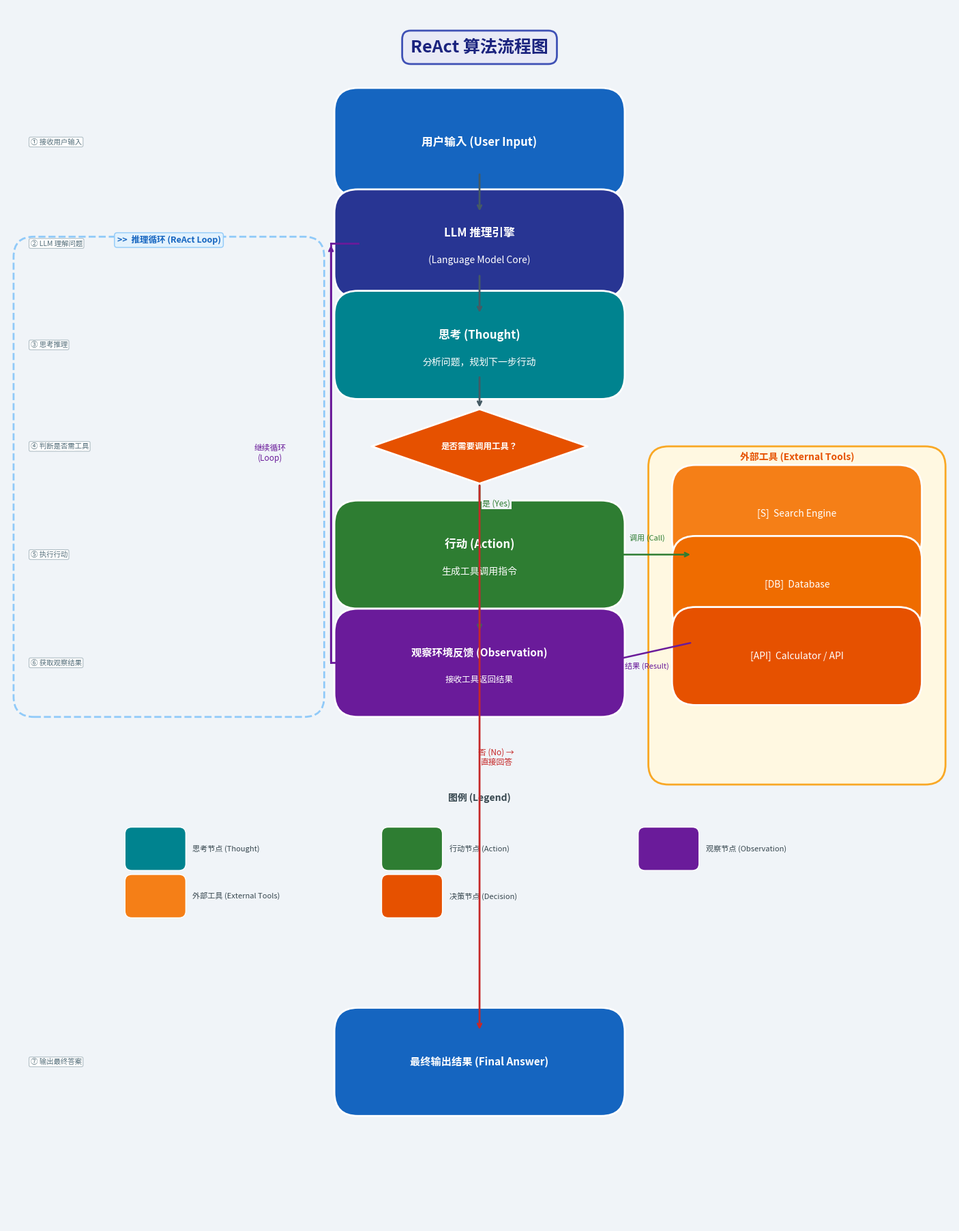

Write Python code to recreate this figure. (Note: this script raises an exception after producing the figure.)
import matplotlib
matplotlib.use('Agg')
import matplotlib.pyplot as plt
import matplotlib.patches as mpatches
from matplotlib.patches import FancyBboxPatch, FancyArrowPatch
import matplotlib.patheffects as pe
import matplotlib.font_manager as fm

# Use a CJK-capable font so Chinese characters render correctly
_CJK_FONTS = ['Noto Sans CJK JP', 'Noto Serif CJK JP',
               'Noto Sans CJK SC', 'AR PL UMing CN', 'WenQuanYi Micro Hei']
_available = {f.name for f in fm.fontManager.ttflist}
for _font in _CJK_FONTS:
    if _font in _available:
        matplotlib.rcParams['font.family'] = _font
        break

def draw_react_flowchart():
    fig, ax = plt.subplots(1, 1, figsize=(14, 18))
    ax.set_xlim(0, 14)
    ax.set_ylim(0, 18)
    ax.axis('off')
    fig.patch.set_facecolor('#F0F4F8')
    ax.set_facecolor('#F0F4F8')

    # ── helper functions ──────────────────────────────────────────────
    def rounded_box(ax, cx, cy, w, h, color, text, fontsize=11,
                    text_color='white', radius=0.35, bold=False,
                    sub_text=None):
        box = FancyBboxPatch((cx - w/2, cy - h/2), w, h,
                             boxstyle=f"round,pad={radius}",
                             facecolor=color, edgecolor='white',
                             linewidth=2, zorder=3)
        ax.add_patch(box)
        weight = 'bold' if bold else 'normal'
        y_text = cy if sub_text is None else cy + 0.15
        ax.text(cx, y_text, text, ha='center', va='center',
                fontsize=fontsize, color=text_color,
                fontweight=weight, zorder=4)
        if sub_text:
            ax.text(cx, cy - 0.25, sub_text, ha='center', va='center',
                    fontsize=fontsize - 2, color=text_color,
                    fontstyle='italic', zorder=4)

    def diamond(ax, cx, cy, w, h, color, text, fontsize=10):
        dx, dy = w/2, h/2
        xs = [cx,      cx + dx, cx,      cx - dx, cx]
        ys = [cy + dy, cy,      cy - dy, cy,      cy + dy]
        ax.fill(xs, ys, color=color, zorder=3)
        ax.plot(xs, ys, color='white', linewidth=2, zorder=4)
        ax.text(cx, cy, text, ha='center', va='center',
                fontsize=fontsize, color='white', fontweight='bold', zorder=5)

    def arrow(ax, x1, y1, x2, y2, color='#455A64', label=None,
              label_side='right'):
        ax.annotate('', xy=(x2, y2), xytext=(x1, y1),
                    arrowprops=dict(arrowstyle='->', color=color,
                                   lw=2.0), zorder=5)
        if label:
            mx, my = (x1+x2)/2, (y1+y2)/2
            ox = 0.25 if label_side == 'right' else -0.25
            ax.text(mx + ox, my, label, ha='center', va='center',
                    fontsize=8.5, color=color,
                    bbox=dict(facecolor='#F0F4F8', edgecolor='none',
                              pad=1))

    def curved_arrow(ax, x1, y1, x2, y2, rad, color='#455A64',
                     label=None):
        style = f"arc3,rad={rad}"
        ax.annotate('', xy=(x2, y2), xytext=(x1, y1),
                    arrowprops=dict(arrowstyle='->', color=color,
                                   lw=2.0,
                                   connectionstyle=style), zorder=5)
        if label:
            mx = (x1+x2)/2 + rad*1.5
            my = (y1+y2)/2
            ax.text(mx, my, label, ha='center', va='center',
                    fontsize=8.5, color=color,
                    bbox=dict(facecolor='#F0F4F8', edgecolor='none',
                              pad=1))

    # ── title ─────────────────────────────────────────────────────────
    ax.text(7, 17.4, 'ReAct 算法流程图', ha='center', va='center',
            fontsize=18, fontweight='bold', color='#1A237E',
            bbox=dict(facecolor='#E8EAF6', edgecolor='#3F51B5',
                      boxstyle='round,pad=0.5', linewidth=2))

    # ── main flow nodes (x=7, top-to-bottom) ─────────────────────────
    # 1. User Input
    rounded_box(ax, 7, 16.0, 3.6, 0.9, '#1565C0',
                '用户输入 (User Input)', fontsize=12, bold=True)

    # 2. LLM Core
    rounded_box(ax, 7, 14.5, 3.6, 0.9, '#283593',
                'LLM 推理引擎', fontsize=12, bold=True,
                sub_text='(Language Model Core)')

    # 3. Thought
    rounded_box(ax, 7, 13.0, 3.6, 0.9, '#00838F',
                '思考 (Thought)', fontsize=12, bold=True,
                sub_text='分析问题，规划下一步行动')

    # 4. Decision diamond
    diamond(ax, 7, 11.5, 3.2, 1.1, '#E65100',
            '是否需要调用工具？', fontsize=9)

    # 5. Action
    rounded_box(ax, 7, 9.9, 3.6, 0.9, '#2E7D32',
                '行动 (Action)', fontsize=12, bold=True,
                sub_text='生成工具调用指令')

    # 6. Observation
    rounded_box(ax, 7, 8.3, 3.6, 0.9, '#6A1B9A',
                '观察环境反馈 (Observation)', fontsize=11, bold=True,
                sub_text='接收工具返回结果')

    # 7. Final Output
    rounded_box(ax, 7, 2.4, 3.6, 0.9, '#1565C0',
                '最终输出结果 (Final Answer)', fontsize=11, bold=True)

    # ── vertical arrows (main flow) ───────────────────────────────────
    arrow(ax, 7, 15.55, 7, 14.95)              # Input → LLM
    arrow(ax, 7, 14.05, 7, 13.45)              # LLM → Thought
    arrow(ax, 7, 12.55, 7, 12.05)              # Thought → Diamond

    # Diamond → Action  (Yes)
    arrow(ax, 7, 10.95, 7, 10.35,
          color='#2E7D32', label='是 (Yes)')

    # Action → Observation
    arrow(ax, 7, 9.45, 7, 8.75)

    # Observation → LLM  (loop back)
    ax.annotate('', xy=(4.8, 14.5), xytext=(4.8, 8.3),
                arrowprops=dict(arrowstyle='->', color='#6A1B9A',
                                lw=2.0), zorder=5)
    ax.plot([5.2, 4.8], [8.3, 8.3],  color='#6A1B9A', lw=2, zorder=5)
    ax.plot([4.8, 4.8], [8.3, 14.5], color='#6A1B9A', lw=2, zorder=5)
    ax.plot([4.8, 5.2], [14.5, 14.5], color='#6A1B9A', lw=2, zorder=5)
    ax.text(3.9, 11.4, '继续循环\n(Loop)', ha='center', va='center',
            fontsize=8.5, color='#6A1B9A', style='italic',
            bbox=dict(facecolor='#F0F4F8', edgecolor='none', pad=1))

    # Diamond → Final  (No: answer known)
    arrow(ax, 7, 10.95, 7, 2.85,
          color='#C62828', label='否 (No) →\n直接回答')

    # ── external tools panel ──────────────────────────────────────────
    # Panel background
    tools_bg = FancyBboxPatch((9.8, 6.8), 3.8, 4.4,
                              boxstyle='round,pad=0.3',
                              facecolor='#FFF8E1', edgecolor='#F9A825',
                              linewidth=2, zorder=2)
    ax.add_patch(tools_bg)
    ax.text(11.7, 11.35, '外部工具 (External Tools)',
            ha='center', va='center', fontsize=10,
            fontweight='bold', color='#E65100')

    # Search Engine
    rounded_box(ax, 11.7, 10.5, 3.0, 0.75, '#F57F17',
                '[S]  Search Engine', fontsize=10)

    # Database
    rounded_box(ax, 11.7, 9.45, 3.0, 0.75, '#EF6C00',
                '[DB]  Database', fontsize=10)

    # Calculator / API
    rounded_box(ax, 11.7, 8.4, 3.0, 0.75, '#E65100',
                '[API]  Calculator / API', fontsize=10)

    # ── tool interaction arrows ───────────────────────────────────────
    # Action → tools  (调用)
    ax.annotate('', xy=(10.15, 9.9), xytext=(8.8, 9.9),
                arrowprops=dict(arrowstyle='->', color='#2E7D32',
                                lw=1.8), zorder=5)
    ax.text(9.48, 10.15, '调用 (Call)', ha='center', va='center',
            fontsize=8, color='#2E7D32')

    # tools → Observation  (结果)
    ax.annotate('', xy=(8.8, 8.3), xytext=(10.15, 8.6),
                arrowprops=dict(arrowstyle='->', color='#6A1B9A',
                                lw=1.8), zorder=5)
    ax.text(9.48, 8.25, '结果 (Result)', ha='center', va='center',
            fontsize=8, color='#6A1B9A')

    # ── loop annotation box ───────────────────────────────────────────
    loop_bg = FancyBboxPatch((0.4, 7.8), 4.0, 6.5,
                             boxstyle='round,pad=0.3',
                             facecolor='none', edgecolor='#90CAF9',
                             linewidth=2, linestyle='dashed', zorder=2)
    ax.add_patch(loop_bg)
    ax.text(2.4, 14.55, '>>  推理循环 (ReAct Loop)',
            ha='center', va='center', fontsize=9,
            color='#1565C0', fontweight='bold',
            bbox=dict(facecolor='#E3F2FD', edgecolor='#90CAF9',
                      boxstyle='round,pad=0.3', linewidth=1))

    # ── legend ────────────────────────────────────────────────────────
    legend_y = 5.6
    ax.text(7, legend_y + 0.7, '图例 (Legend)',
            ha='center', va='center', fontsize=10,
            fontweight='bold', color='#37474F')
    legend_items = [
        ('#00838F', '思考节点 (Thought)'),
        ('#2E7D32', '行动节点 (Action)'),
        ('#6A1B9A', '观察节点 (Observation)'),
        ('#F57F17', '外部工具 (External Tools)'),
        ('#E65100', '决策节点 (Decision)'),
    ]
    for i, (color, label) in enumerate(legend_items):
        col = i % 3
        row = i // 3
        lx = 2.2 + col * 3.8
        ly = legend_y - 0.05 - row * 0.7
        patch = FancyBboxPatch((lx - 0.35, ly - 0.22), 0.7, 0.44,
                               boxstyle='round,pad=0.1',
                               facecolor=color, edgecolor='white',
                               linewidth=1, zorder=3)
        ax.add_patch(patch)
        ax.text(lx + 0.55, ly, label, ha='left', va='center',
                fontsize=8, color='#37474F')

    # ── step labels on left side ──────────────────────────────────────
    steps = [
        (16.0, '① 接收用户输入'),
        (14.5, '② LLM 理解问题'),
        (13.0, '③ 思考推理'),
        (11.5, '④ 判断是否需工具'),
        (9.9,  '⑤ 执行行动'),
        (8.3,  '⑥ 获取观察结果'),
        (2.4,  '⑦ 输出最终答案'),
    ]
    for y, label in steps:
        ax.text(0.35, y, label, ha='left', va='center',
                fontsize=7.5, color='#546E7A',
                bbox=dict(facecolor='white', edgecolor='#B0BEC5',
                          boxstyle='round,pad=0.2', linewidth=0.8))

    plt.tight_layout(pad=0.5)
    output_path = 'imgs/react_flow.png'
    plt.savefig(output_path, dpi=150, bbox_inches='tight',
                facecolor=fig.get_facecolor())
    print(f"ReAct 流程图已保存至: {output_path}")
    plt.close()


if __name__ == '__main__':
    draw_react_flowchart()
